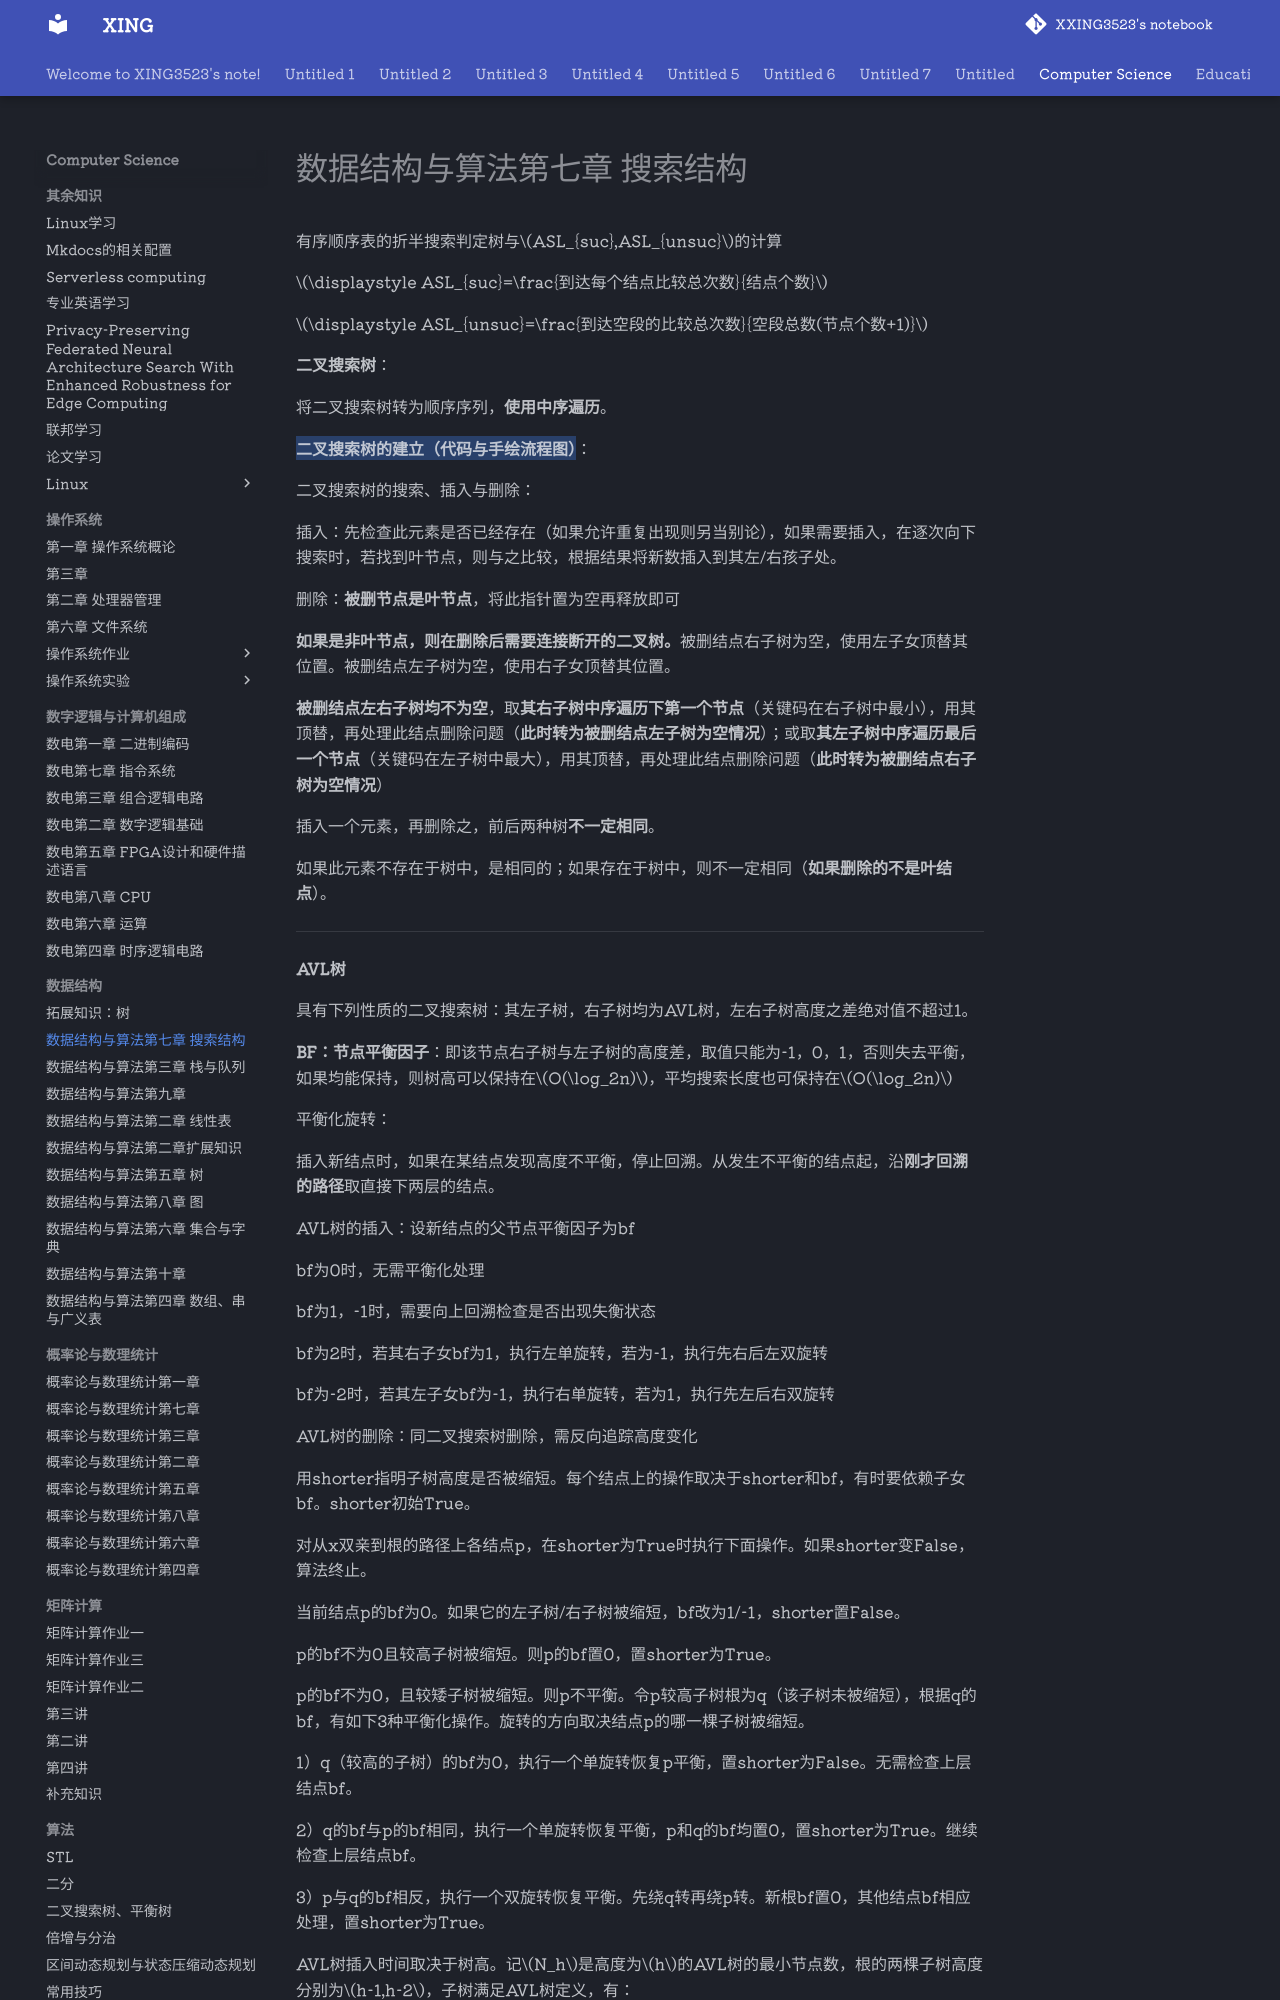

repository: XXING3523/notebook · page: Computer Science/数据结构/数据结构与算法第七章 搜索结构.html · generator: mkdocs

有序顺序表的折半搜索判定树与$ASL_{suc},ASL_{unsuc}$的计算

$\displaystyle ASL_{suc}=\frac{到达每个结点比较总次数}{结点个数}$

$\displaystyle ASL_{unsuc}=\frac{到达空段的比较总次数}{空段总数(节点个数+1)}$

**二叉搜索树**：

将二叉搜索树转为顺序序列，**使用中序遍历**。

**==二叉搜索树的建立（代码与手绘流程图）==**：

二叉搜索树的搜索、插入与删除：

插入：先检查此元素是否已经存在（如果允许重复出现则另当别论），如果需要插入，在逐次向下搜索时，若找到叶节点，则与之比较，根据结果将新数插入到其左/右孩子处。

删除：**被删节点是叶节点**，将此指针置为空再释放即可

**如果是非叶节点，则在删除后需要连接断开的二叉树。**被删结点右子树为空，使用左子女顶替其位置。被删结点左子树为空，使用右子女顶替其位置。

**被删结点左右子树均不为空**，取**其右子树中序遍历下第一个节点**（关键码在右子树中最小），用其顶替，再处理此结点删除问题（**此时转为被删结点左子树为空情况**）；或取**其左子树中序遍历最后一个节点**（关键码在左子树中最大），用其顶替，再处理此结点删除问题（**此时转为被删结点右子树为空情况**）   

插入一个元素，再删除之，前后两种树**不一定相同**。

如果此元素不存在于树中，是相同的；如果存在于树中，则不一定相同（**如果删除的不是叶结点**）。

---

**AVL树**

具有下列性质的二叉搜索树：其左子树，右子树均为AVL树，左右子树高度之差绝对值不超过1。

**BF：节点平衡因子**：即该节点右子树与左子树的高度差，取值只能为-1，0，1，否则失去平衡，如果均能保持，则树高可以保持在$O(\log_2n)$，平均搜索长度也可保持在$O(\log_2n)$

平衡化旋转：

插入新结点时，如果在某结点发现高度不平衡，停止回溯。从发生不平衡的结点起，沿**刚才回溯的路径**取直接下两层的结点。

AVL树的插入：设新结点的父节点平衡因子为bf

bf为0时，无需平衡化处理

bf为1，-1时，需要向上回溯检查是否出现失衡状态

bf为2时，若其右子女bf为1，执行左单旋转，若为-1，执行先右后左双旋转

bf为-2时，若其左子女bf为-1，执行右单旋转，若为1，执行先左后右双旋转

AVL树的删除：同二叉搜索树删除，需反向追踪高度变化

用shorter指明子树高度是否被缩短。每个结点上的操作取决于shorter和bf，有时要依赖子女bf。shorter初始True。

对从x双亲到根的路径上各结点p，在shorter为True时执行下面操作。如果shorter变False，算法终止。

当前结点p的bf为0。如果它的左子树/右子树被缩短，bf改为1/-1，shorter置False。

p的bf不为0且较高子树被缩短。则p的bf置0，置shorter为True。

p的bf不为0，且较矮子树被缩短。则p不平衡。令p较高子树根为q（该子树未被缩短），根据q的bf，有如下3种平衡化操作。旋转的方向取决结点p的哪一棵子树被缩短。

1）q（较高的子树）的bf为0，执行一个单旋转恢复p平衡，置shorter为False。无需检查上层结点bf。
